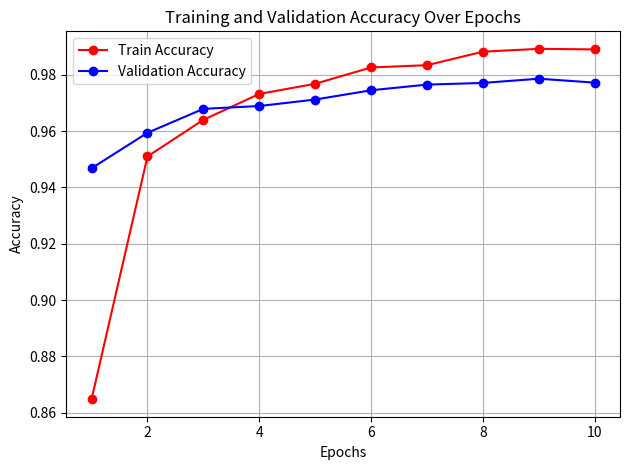

Here is the Python script that generated this plot:
import matplotlib.pyplot as plt

# Accuracy values from your screenshot
train_acc = [0.8648, 0.9510, 0.9640, 0.9732, 0.9768, 0.9826, 0.9834, 0.9882, 0.9892, 0.9890]
val_acc = [0.9468, 0.9594, 0.9679, 0.9689, 0.9712, 0.9745, 0.9765, 0.9771, 0.9786, 0.9772]

epochs = range(1, len(train_acc) + 1)

plt.plot(epochs, train_acc, 'r', marker='o', label='Train Accuracy')
plt.plot(epochs, val_acc, 'b', marker='o', label='Validation Accuracy')
plt.xlabel('Epochs')
plt.ylabel('Accuracy')
plt.legend()
plt.title('Training and Validation Accuracy Over Epochs')
plt.grid(True)
plt.tight_layout()
plt.show()
